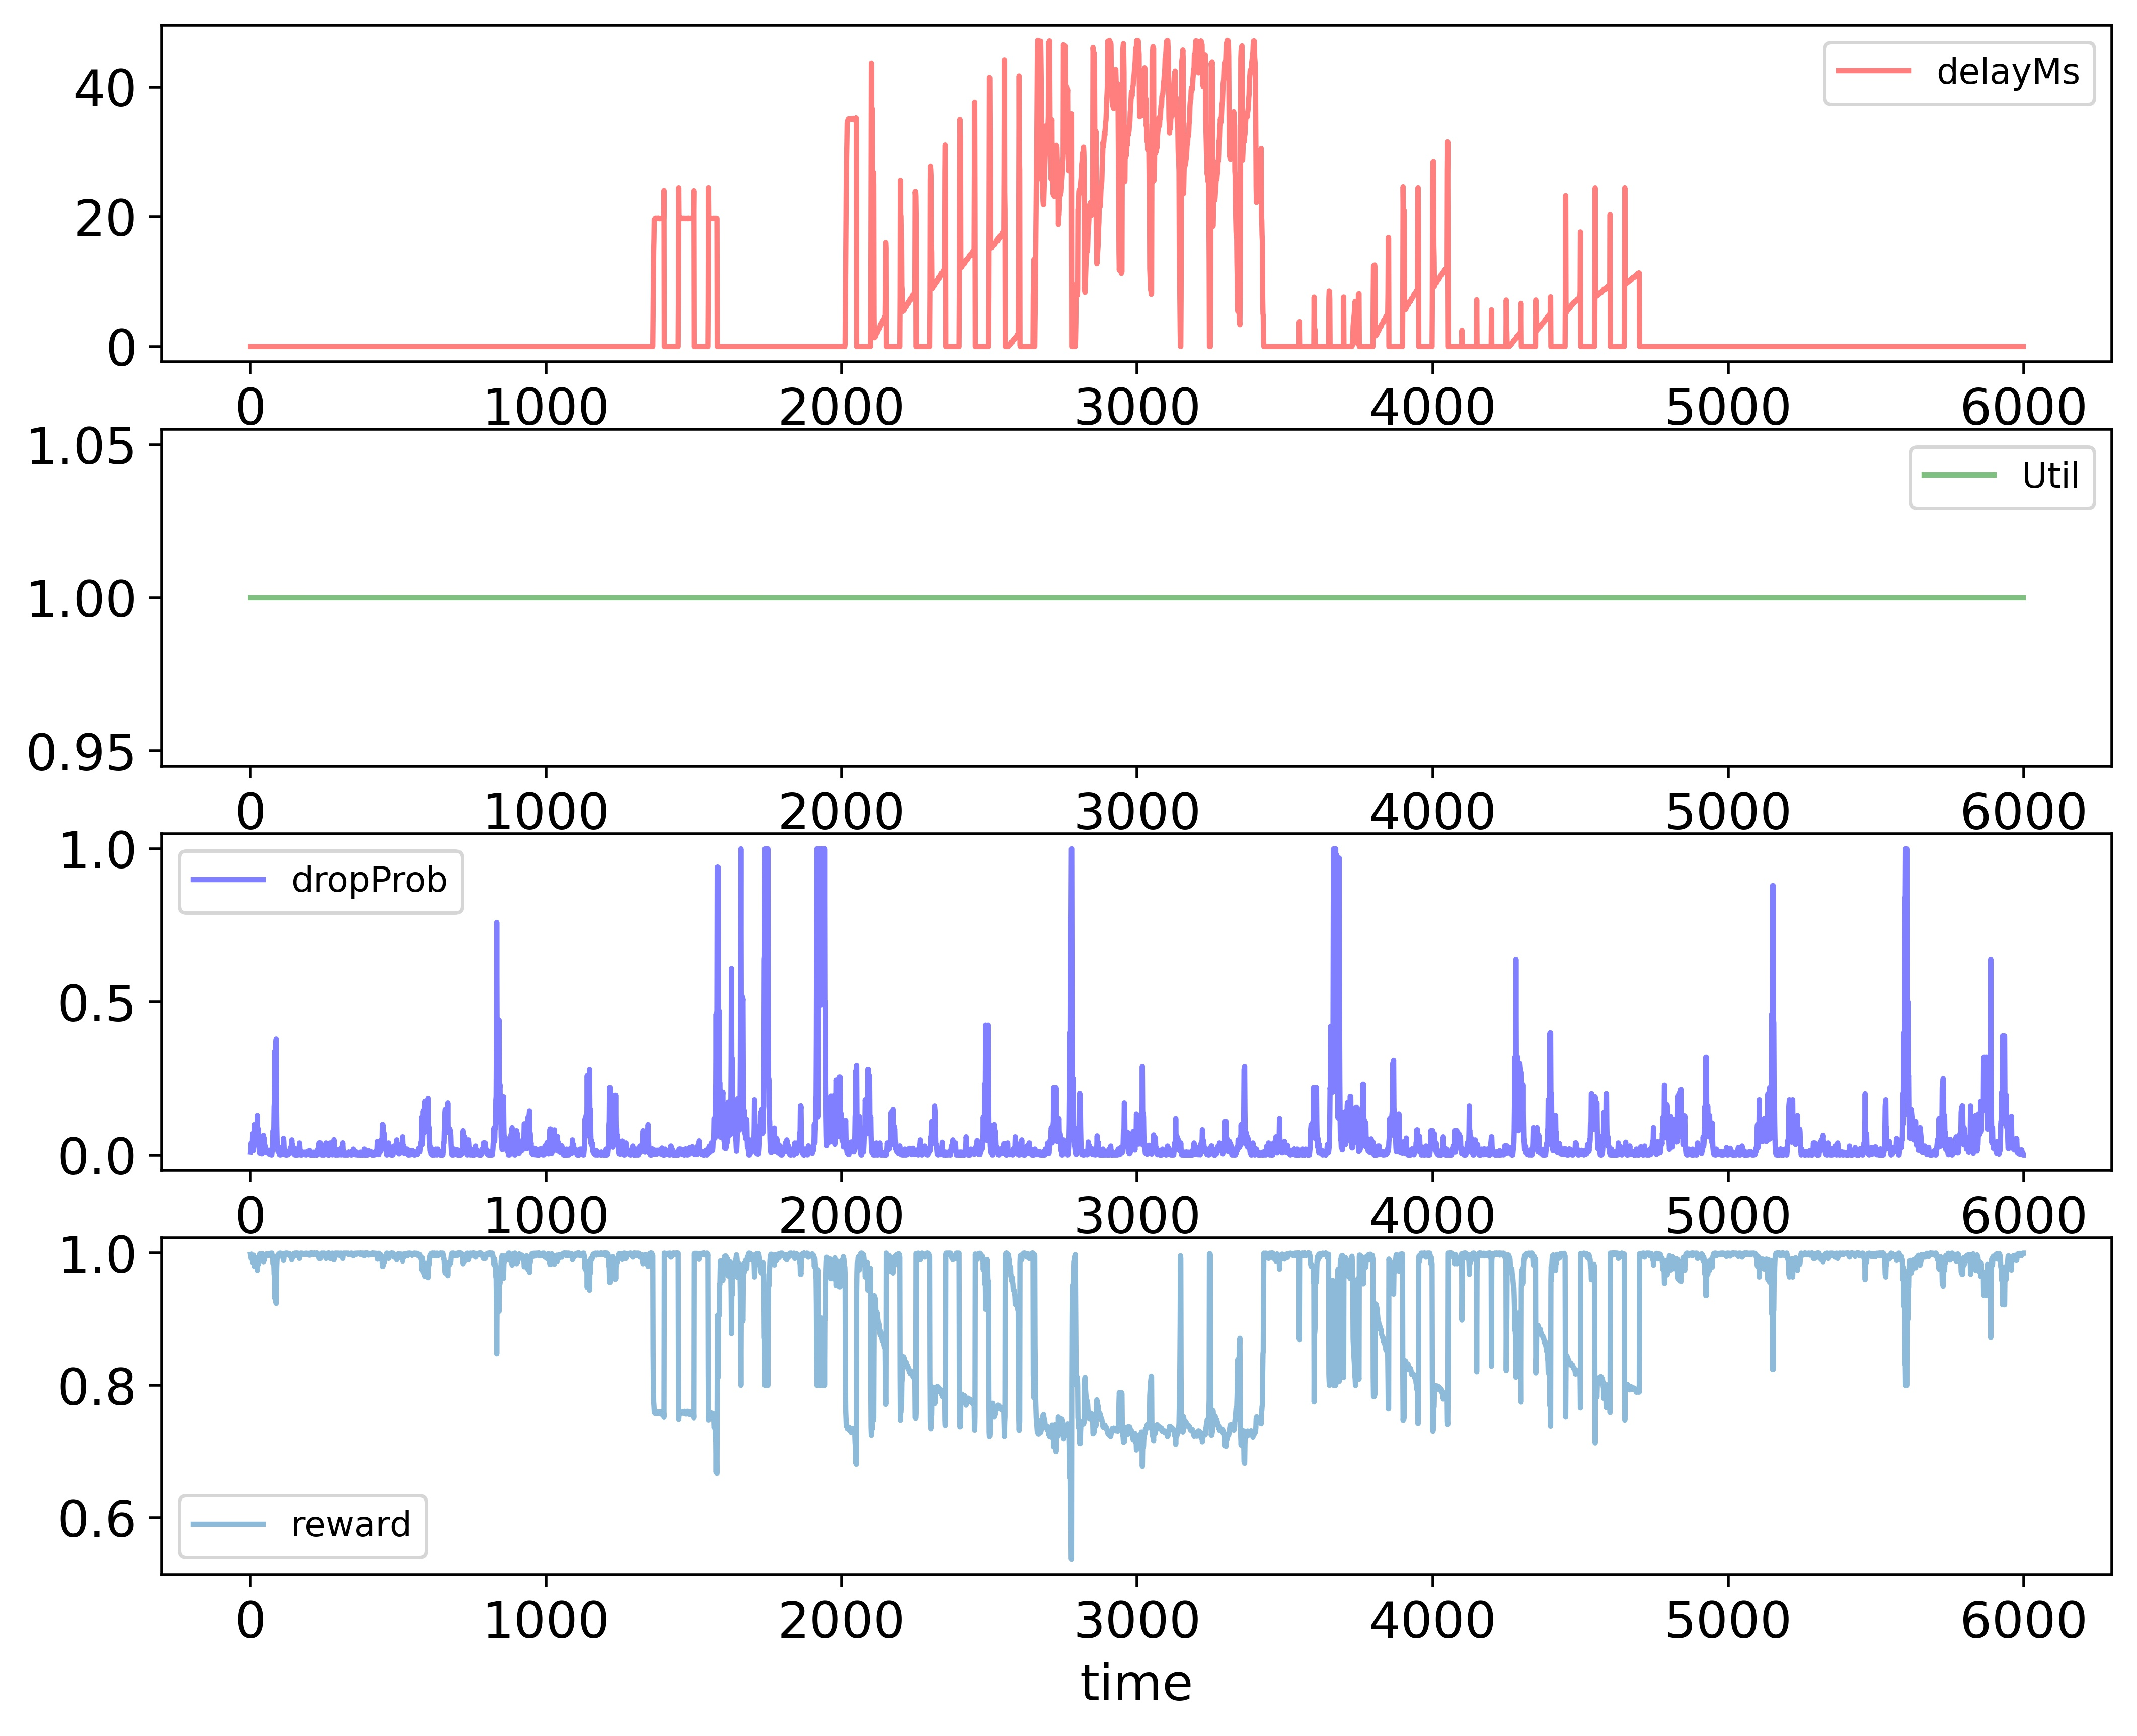

The table this chart was drawn from, first rows:
time; delayMs; Util; dropProb; reward
0; 0.0; 1.0; 0.01; 0.998
1; 0.0; 1.0; 0.02; 0.996
2; 0.0; 1.0; 0.04; 0.992
3; 0.0; 1.0; 0.03; 0.994
4; 0.0; 1.0; 0.015; 0.997
5; 0.0; 1.0; 0.025; 0.995
6; 0.0; 1.0; 0.035; 0.993
7; 0.0; 1.0; 0.07; 0.986
8; 0.0; 1.0; 0.06; 0.988
9; 0.0; 1.0; 0.05; 0.99
10; 0.0; 1.0; 0.025; 0.995
11; 0.0; 1.0; 0.015; 0.997
12; 0.0; 1.0; 0.025; 0.995
13; 0.0; 1.0; 0.05; 0.99
14; 0.0; 1.0; 0.1; 0.98
15; 0.0; 1.0; 0.09; 0.982
16; 0.0; 1.0; 0.09; 0.982
17; 0.0; 1.0; 0.045; 0.991
18; 0.0; 1.0; 0.055; 0.989
19; 0.0; 1.0; 0.055; 0.989
20; 0.0; 1.0; 0.045; 0.991
21; 0.0; 1.0; 0.045; 0.991
22; 0.0; 1.0; 0.055; 0.989
23; 0.0; 1.0; 0.065; 0.987
24; 0.0; 1.0; 0.13; 0.974
25; 0.0; 1.0; 0.065; 0.987
26; 0.0; 1.0; 0.0325; 0.9935
27; 0.0; 1.0; 0.0425; 0.9915
28; 0.0; 1.0; 0.085; 0.983
29; 0.0; 1.0; 0.0425; 0.9915
30; 0.0; 1.0; 0.0325; 0.9935
31; 0.0; 1.0; 0.01625; 0.9967
32; 0.0; 1.0; 0.00625; 0.9987
33; 0.0; 1.0; 0.01625; 0.9967
34; 0.0; 1.0; 0.00625; 0.9987
35; 0.0; 1.0; 0.01625; 0.9967
36; 0.0; 1.0; 0.00625; 0.9987
37; 0.0; 1.0; 0.01625; 0.9967
38; 0.0; 1.0; 0.008125; 0.9984
39; 0.0; 1.0; 0.004062; 0.9992
40; 0.0; 1.0; 0.008125; 0.9984
41; 0.0; 1.0; 0.01625; 0.9967
42; 0.0; 1.0; 0.00625; 0.9987
43; 0.0; 1.0; 0.01625; 0.9967
44; 0.0; 1.0; 0.0325; 0.9935
45; 0.0; 1.0; 0.065; 0.987
46; 0.0; 1.0; 0.055; 0.989
47; 0.0; 1.0; 0.055; 0.989
48; 0.0; 1.0; 0.045; 0.991
49; 0.0; 1.0; 0.0225; 0.9955
50; 0.0; 1.0; 0.0325; 0.9935
51; 0.0; 1.0; 0.01625; 0.9967
52; 0.0; 1.0; 0.008125; 0.9984
53; 0.0; 1.0; 0.01625; 0.9967
54; 0.0; 1.0; 0.008125; 0.9984
55; 0.0; 1.0; 0.01625; 0.9967
56; 0.0; 1.0; 0.008125; 0.9984
57; 0.0; 1.0; 0.01625; 0.9967
58; 0.0; 1.0; 0.008125; 0.9984
59; 0.0; 1.0; 0.008125; 0.9984
... 5,939 more rows
